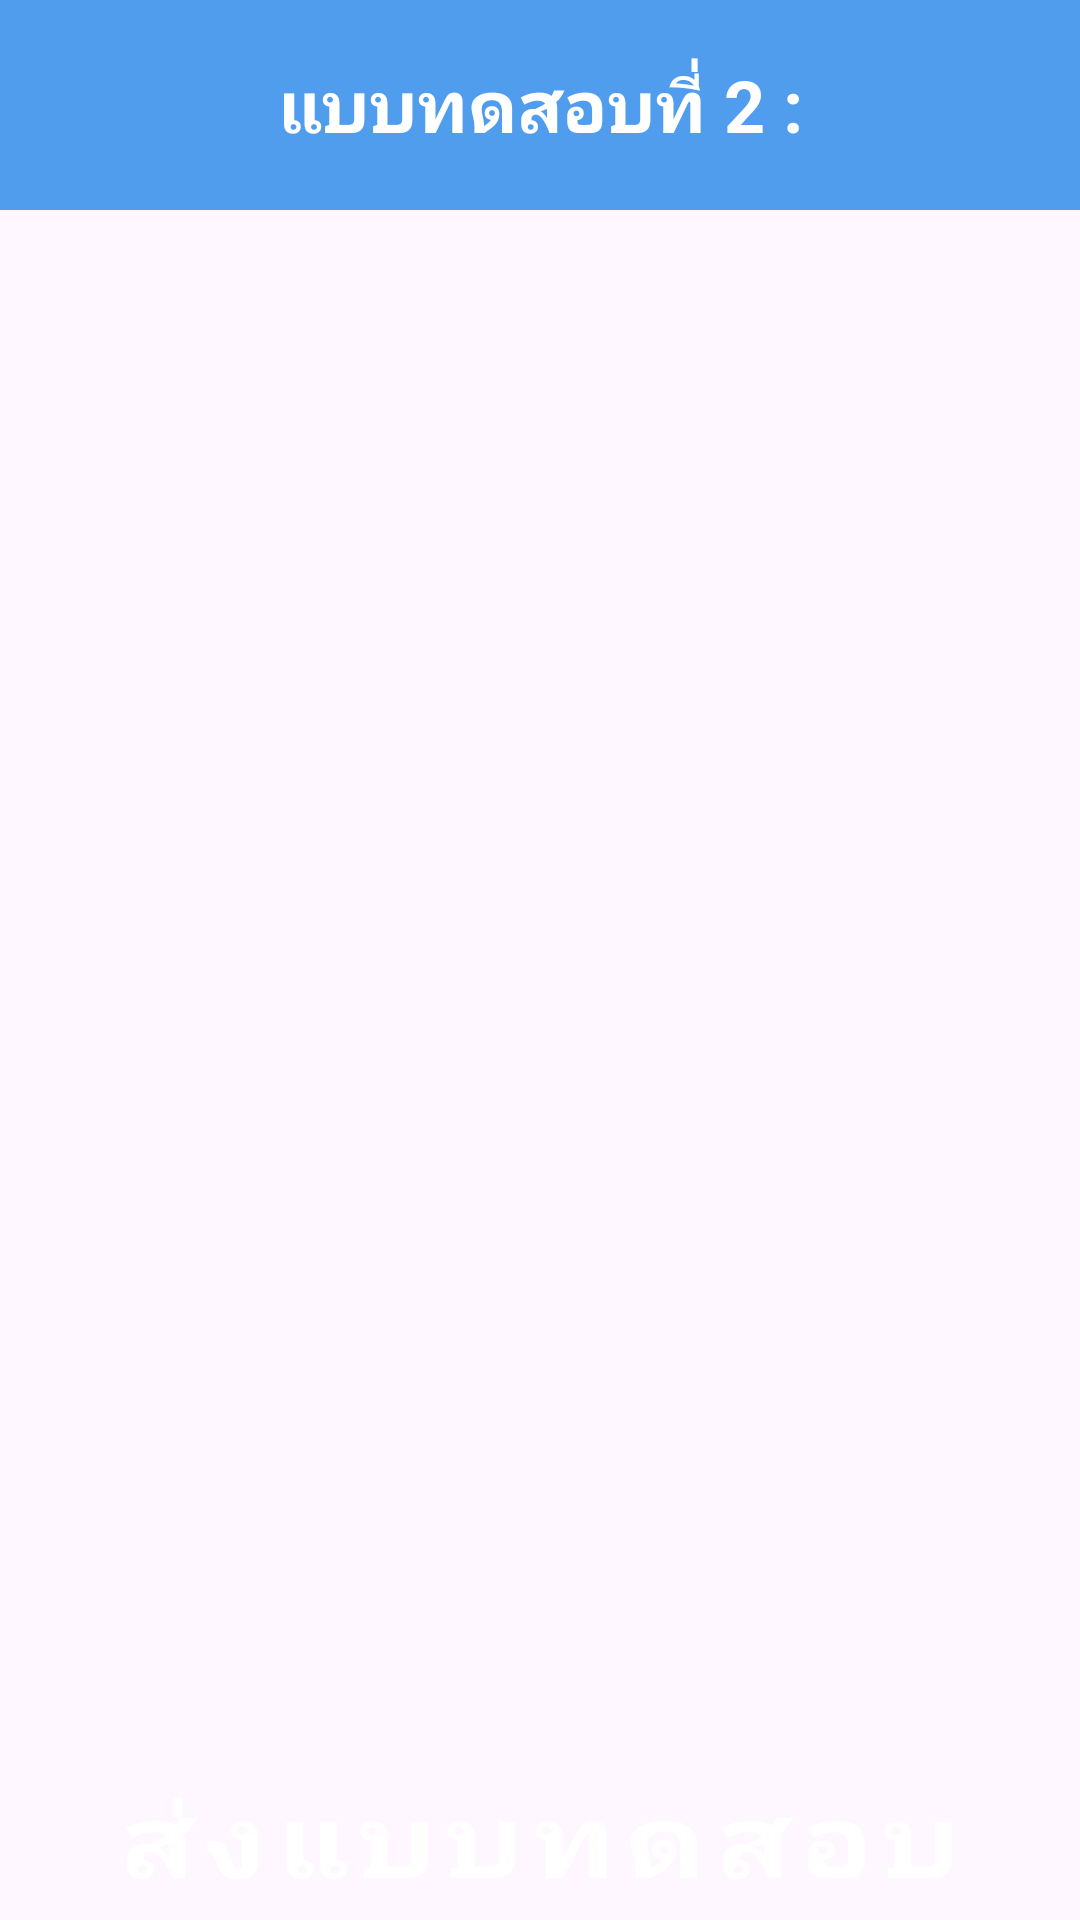

Reconstruct the res/layout file that produces this screen, plus the resources it refers to.
<!-- AndroidManifest.xml: application theme Theme.JavaAintShit -->
<!-- res/layout/activity_assessment2.xml -->
<?xml version="1.0" encoding="utf-8"?>
<androidx.constraintlayout.widget.ConstraintLayout xmlns:android="http://schemas.android.com/apk/res/android"
    xmlns:app="http://schemas.android.com/apk/res-auto"
    xmlns:tools="http://schemas.android.com/tools"
    android:id="@+id/main"
    android:layout_width="match_parent"
    android:layout_height="match_parent"
    tools:context=".AdvanceTestActivity">

    <View
        android:id="@+id/topbar"
        android:layout_width="match_parent"
        android:layout_height="70dp"
        android:background="@color/mainblue"
        android:foregroundTint="@color/white"
        android:visibility="visible"
        app:layout_constraintEnd_toEndOf="parent"
        app:layout_constraintStart_toStartOf="parent"
        app:layout_constraintTop_toTopOf="parent" />

    <TextView
        android:id="@+id/toptextView1"
        android:layout_width="wrap_content"
        android:layout_height="wrap_content"
        android:fontFamily="sans-serif"
        android:text="@string/assmentp2_2"
        android:textAlignment="center"
        android:textAppearance="@style/TextAppearance.AppCompat.Medium"
        android:textColor="@color/white"
        android:textSize="24sp"
        android:textStyle="bold"
        app:layout_constraintBottom_toBottomOf="@+id/topbar"
        app:layout_constraintEnd_toEndOf="parent"
        app:layout_constraintStart_toStartOf="@+id/topbar"
        app:layout_constraintTop_toTopOf="@+id/topbar"
        tools:ignore="TextContrastCheck" />
    <Button
        android:id="@+id/btnbacktomenuicon"
        style="@android:style/Widget.Holo.Light.Button.Borderless.Small"
        android:layout_width="63dp"
        android:layout_height="74dp"
        android:backgroundTint="@color/white"
        android:contentDescription="@string/backtomenu"
        android:shadowColor="@color/white"
        android:textColor="@color/white"
        android:textColorHighlight="@color/white"
        android:textColorHint="@color/white"
        android:textColorLink="@color/white"
        app:icon="@drawable/btnbackicon"
        app:iconGravity="textTop"
        app:iconSize="40dp"
        app:layout_constraintStart_toStartOf="parent"
        app:layout_constraintTop_toTopOf="parent"
        app:rippleColor="@color/white"
        app:strokeColor="@color/white" />

    <androidx.recyclerview.widget.RecyclerView
        android:id="@+id/recyviewforass2"
        android:layout_width="match_parent"
        android:layout_height="0dp"
        android:contentDescription="@string/reVass2"
        app:layout_constraintBottom_toTopOf="@+id/btnsubmit"
        app:layout_constraintTop_toBottomOf="@+id/topbar"
        tools:layout_editor_absoluteX="16dp" />

    <Button
        android:id="@+id/btnsubmit"
        style="@style/Widget.MaterialComponents.Button"
        android:layout_width="wrap_content"
        android:layout_height="wrap_content"
        android:backgroundTint="@color/mainblue"
        android:text="@string/submitbtn"
        android:textAlignment="center"
        android:textColorLink="@color/white"
        android:textScaleX="1.15"
        android:textSize="34sp"
        android:textStyle="bold"
        app:cornerRadius="20dp"
        app:layout_constraintBottom_toBottomOf="parent"
        app:layout_constraintEnd_toEndOf="parent"
        app:layout_constraintStart_toStartOf="parent"
        tools:ignore="TextContrastCheck" />

</androidx.constraintlayout.widget.ConstraintLayout>
<!-- resources referenced by this layout -->
<resources>
  <color name="mainblue">#509DED</color>
  <color name="white">#FFFFFFFF</color>
  <string name="assmentp2_2">แบบทดสอบที่ 2 :</string>
  <string name="backtomenu">ย้อนกลับ</string>
  <string name="submitbtn">ส่งแบบทดสอบ</string>
  <style name="Theme.JavaAintShit" parent="Base.Theme.JavaAintShit" />
  <style name="Base.Theme.JavaAintShit" parent="Theme.Material3.DayNight.NoActionBar">
          
          <item name="fontFamily">@font/notosansthaifont</item>
  
          <item name="android:textColor">@color/metallicBlue</item>
          <item name="buttonStyle">@style/DefaultButtonStyle</item>
      </style>
  <color name="metallicBlue">#294977</color>
  <style name="DefaultButtonStyle" parent="Widget.Material3.Button">
          <item name="backgroundTint">@color/havelockblue</item>
          <item name="android:textColor">@android:color/white</item>
      </style>
  <color name="havelockblue">#55a4da</color>
</resources>
